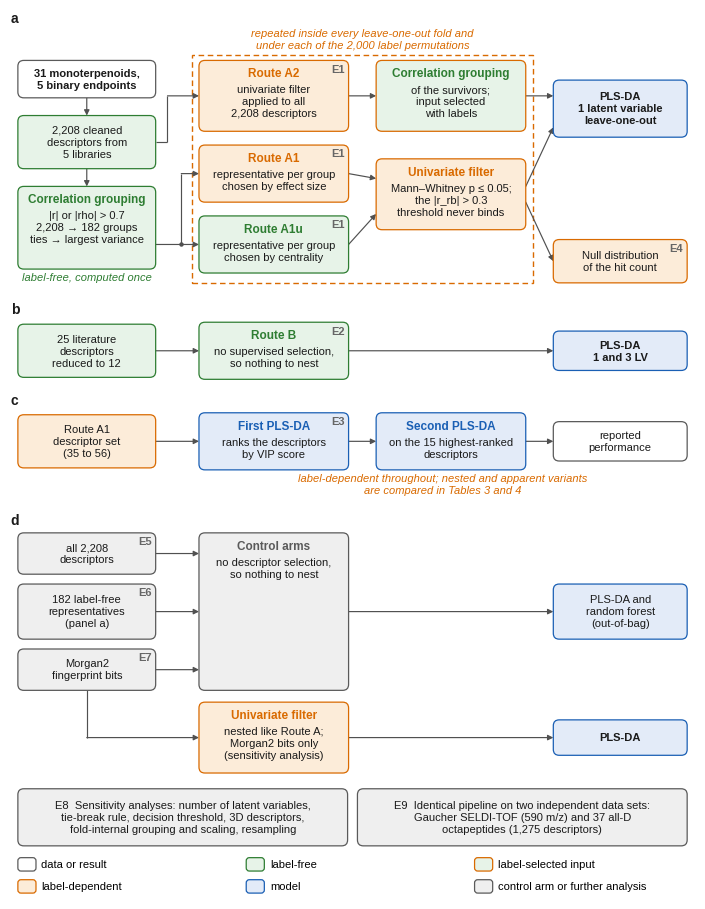

This chart was generated by the following Python code: (Note: this script raises an exception after producing the figure.)
# -*- coding: utf-8 -*-
"""Fig. 1, Fassung 04.10.2026 (Wunsch EW): Druckgroesse nach den Springer-Vorgaben fuer Abbildungen.

Springer artwork guidelines: Schrift 8-12 pt in der gedruckten Groesse, Abbildungsbreite hoechstens 174 mm
(zweispaltig), Hoehe hoechstens 234 mm. Die Vorfassung (fig1_v2.py, durch diese Datei ersetzt) war 180 mm breit, mit 6-7 pt Schrift.
Diese Fassung zeichnet direkt in Millimetern auf einer 174 mm breiten Flaeche; jede Schrift ist >= 8 pt
(Text 8 pt, Kastentitel 8.5 pt fett, Feldbuchstaben 10 pt). Schriftart Liberation Sans (metrisch gleich Arial).
Inhalt, Farben, Pfeile und Aufbau wie fig1_v2.py; geaendert nur:
  - Zeilenumbrueche in den Kaesten (mehr Zeilen, weil die Schrift groesser ist),
  - E5/E6/E7 als Eckmarken in den Eingabekaesten von Panel d (wie E1-E4), nicht mehr auf den Pfeilen,
  - Legendenzeile zweizeilig (3 + 3 Felder),
  - die Gruppierung der Ueberlebenden unter Route A2 gruen mit orangem Rahmen ("input selected with labels").
  - Panel d: der Morgan2-Arm mit genestetem univariatem Filter als eigener oranger Zweig mit eigenem PLS-DA-Kasten
    (Sensitivitaetsanalyse, kein Kontrollarm; Audit Runde 2, 04.10.2026).
Fachlich: Route A2 filtert alle 2,208 Deskriptoren zuerst und gruppiert danach nur die Ueberlebenden; deshalb
fuehrt der Pfeil zu Route A2 vom Kasten der 2,208 Deskriptoren aus, und ihre Gruppierung liegt in der Schleife.
Pruefungen am Ende: jeder Text liegt in seinem Kasten, Texte eines Kastens ueberlappen nicht, Kaesten und
Feldbuchstaben ueberlappen nicht, jede Schrift >= 8 pt, Breite = 174 mm, Hoehe <= 234 mm.

Usage in the code archive:  cd figures && python ../revision/fig1_v3.py output
  writes output/Fig1_scheme_revised.png (600 dpi, as printed in the revised article) and output/Fig1_scheme_revised.pdf.
Without an argument the script writes the time-stamped working files of the revision instead."""
import sys, os, datetime, zoneinfo
import matplotlib
matplotlib.use('Agg')
import matplotlib.pyplot as plt
from matplotlib.patches import FancyBboxPatch, FancyArrowPatch, Rectangle
from matplotlib.lines import Line2D

plt.rcParams['font.family'] = 'Liberation Sans'
plt.rcParams['pdf.fonttype'] = 42          # TrueType eingebettet
plt.rcParams['svg.fonttype'] = 'path'

GREEN = '#2E7D32'; GREENF = '#E7F3E8'; ORANGE = '#D96A00'; ORANGEF = '#FCECD9'
BLUE = '#1A5FB4'; BLUEF = '#E3EBF8'; GREY = '#5A5A5A'; GREYF = '#EFEFEF'; LINE = '#505050'
FB, FT, FTAG, FN, FP = 8.0, 8.5, 8.0, 8.0, 10.0      # Text, Kastentitel, E-Marken, Hinweise, Feldbuchstaben (pt)
MIN_PT = 8.0
LS = 1.25                                             # Zeilenabstand
WMM, HMM = 174.0, 226.0                               # Abbildungsgroesse in mm
PAD = 1.8                                             # Innenabstand oben (mm)
LT = 4.3                                              # Hoehe der Titelzeile (mm)

fig = plt.figure(figsize=(WMM / 25.4, HMM / 25.4))
ax = fig.add_axes([0, 0, 1, 1]); ax.set_xlim(0, WMM); ax.set_ylim(0, HMM); ax.axis('off')
def Y(top): return HMM - top                          # Abstand von oben (mm) -> y-Koordinate

# Spalten (mm): Luecke nach Spalte 0 breiter wegen der Winkelpfeile
C0, W0 = 2.0, 35.0
C1, W1 = 48.0, 38.0
C2, W2 = 93.0, 38.0
C3, W3 = 138.0, 34.0
BOX = []; TXT = []; LETTERS = []

def box(x, top, w, h, txt, ec, fc, bold=False, title=None, tag=None, tc=None):
    """Kasten mit oberer Kante 'top' (mm von oben). tc: Titelfarbe, falls sie vom Rahmen abweicht."""
    y = Y(top) - h
    p = FancyBboxPatch((x, y), w, h, boxstyle='round,pad=0,rounding_size=1.5', linewidth=0.9,
                       edgecolor=ec, facecolor=fc, zorder=3)
    ax.add_patch(p); BOX.append((p, txt[:20]))
    own = []
    if title:
        own.append(ax.text(x + w / 2, Y(top) - PAD, title, ha='center', va='top', fontsize=FT, fontweight='bold',
                           color=tc or ec, zorder=4))
        own.append(ax.text(x + w / 2, Y(top) - PAD - LT, txt, ha='center', va='top', fontsize=FB, color='#1A1A1A',
                           zorder=4, linespacing=LS))
    else:
        own.append(ax.text(x + w / 2, y + h / 2, txt, ha='center', va='center', fontsize=FB, color='#1A1A1A', zorder=4,
                           fontweight='bold' if bold else 'normal', linespacing=LS))
    if tag:
        own.append(ax.text(x + w - 1.0, Y(top) - 0.9, tag, ha='right', va='top', fontsize=FTAG, color='#666666',
                           fontweight='bold', zorder=5))
    TXT.append((own, p))
    return p

def ar(x1, y1, x2, y2):
    ax.add_patch(FancyArrowPatch((x1, y1), (x2, y2), arrowstyle='-|>', mutation_scale=8, linewidth=0.85, color=LINE,
                                 zorder=2, shrinkA=0, shrinkB=0))

def line(xs, ys):
    ax.add_line(Line2D(xs, ys, linewidth=0.85, color=LINE, zorder=2, solid_capstyle='butt', solid_joinstyle='miter'))

def elbow(x1, y1, xm, y2, x2):
    """waagrecht nach rechts bis xm, senkrecht auf y2, dann waagrecht mit Pfeil bis x2"""
    line([x1, xm], [y1, y1]); line([xm, xm], [y1, y2]); ar(xm, y2, x2, y2)

def panel(top, t):
    LETTERS.append(ax.text(0.2, Y(top), t, fontsize=FP, fontweight='bold', color='#1A1A1A', ha='left', va='top', zorder=6))

def note(xc, top, t, color):
    return ax.text(xc, Y(top), t, ha='center', va='top', fontsize=FN, color=color, style='italic', linespacing=LS)

def mid(top, h): return Y(top + h / 2)

# ============================================ (a) Route A
panel(0.5, 'a')
FX0, FX1 = C1 - 1.8, C2 + W2 + 1.8
FT_, FB_ = 11.5, 69.5                                  # Rahmen oben/unten (mm von oben)
ax.add_patch(Rectangle((FX0, Y(FB_)), FX1 - FX0, FB_ - FT_, linewidth=1.0, edgecolor=ORANGE, facecolor='none',
                       linestyle=(0, (4, 2.6)), zorder=1))
NOTES = [ax.text((FX0 + FX1) / 2, Y(FT_) + 1.0, 'repeated inside every leave-one-out fold and\nunder each of the 2,000 label permutations',
                 ha='center', va='bottom', fontsize=FN, color=ORANGE, style='italic', linespacing=LS)]
tD, hD = 13.0, 9.5;  tP, hP = 27.0, 13.5;  tG, hG = 45.0, 21.0
box(C0, tD, W0, hD, '31 monoterpenoids,\n5 binary endpoints', GREY, 'white', bold=True)
box(C0, tP, W0, hP, '2,208 cleaned\ndescriptors from\n5 libraries', GREEN, GREENF)
box(C0, tG, W0, hG, '|r| or |rho| > 0.7\n2,208 → 182 groups\nties → largest variance', GREEN, GREENF, title='Correlation grouping')
ar(C0 + W0 / 2, Y(tD + hD), C0 + W0 / 2, Y(tP)); ar(C0 + W0 / 2, Y(tP + hP), C0 + W0 / 2, Y(tG))
NOTES.append(note(C0 + W0 / 2, tG + hG + 0.8, 'label-free, computed once', GREEN))
tA2, hA2 = 13.0, 18.0;  tA1, hA1 = 34.5, 14.5;  tA1u, hA1u = 52.5, 14.5
box(C1, tA2, W1, hA2, 'univariate filter\napplied to all\n2,208 descriptors', ORANGE, ORANGEF, title='Route A2', tag='E1')
box(C1, tA1, W1, hA1, 'representative per group\nchosen by effect size', ORANGE, ORANGEF, title='Route A1', tag='E1')
box(C1, tA1u, W1, hA1u, 'representative per group\nchosen by centrality', GREEN, GREENF, title='Route A1u', tag='E1')
yA2, yA1, yA1u = mid(tA2, hA2), mid(tA1, hA1), mid(tA1u, hA1u)
assert Y(tG + hG) < yA1u < Y(tG), 'A1u-Pfeil muss aus dem Gruppierungskasten kommen'
# Pfeile ohne Kreuzung: 2,208 Deskriptoren -> Route A2 (Filter zuerst); Gruppierung -> Route A1 und A1u
xA2m, xGm = C0 + W0 + 3.0, C0 + W0 + 6.5
elbow(C0 + W0, mid(tP, hP), xA2m, yA2, C1)
ar(C0 + W0, yA1u, C1, yA1u)
line([xGm, xGm], [yA1u, yA1]); ar(xGm, yA1, C1, yA1)
ax.plot([xGm], [yA1u], marker='o', markersize=2.2, color=LINE, zorder=3)
# Gruppierung der Ueberlebenden: Schritt label-frei (gruen), Eingabe aus dem label-gestuetzten Filter (oranger Rahmen)
tS, hS = 13.0, 18.0;  tF, hF = 38.0, 18.0
box(C2, tS, W2, hS, 'of the survivors;\ninput selected\nwith labels', ORANGE, GREENF, title='Correlation grouping', tc=GREEN)
box(C2, tF, W2, hF, 'Mann–Whitney p ≤ 0.05;\nthe |r_rb| > 0.3\nthreshold never binds', ORANGE, ORANGEF, title='Univariate filter')
assert Y(tS + hS) < yA2 < Y(tS)
ar(C1 + W1, yA2, C2, yA2)
ar(C1 + W1, yA1, C2, Y(tF + 5.0))
ar(C1 + W1, yA1u, C2, Y(tF + hF - 4.0))
tM, hM = 18.0, 14.5
box(C3, tM, W3, hM, 'PLS-DA\n1 latent variable\nleave-one-out', BLUE, BLUEF, bold=True)
assert Y(tM + hM) < yA2 < Y(tM)
ar(C2 + W2, yA2, C3, yA2)                              # Gruppierung der Ueberlebenden -> Modell (waagrecht)
# symmetrisch zur Mitte des Filterkastens: Start +/- 2 mm, Ende +/- d
yFc = mid(tF, hF); d = Y(tM + hM - 2.5) - yFc       # > 0: Ende oben im Modellkasten, unten symmetrisch
hN = 11.0; tN = (HMM - (yFc - d)) - hN / 2; assert d > 0
box(C3, tN, W3, hN, 'Null distribution\nof the hit count', ORANGE, ORANGEF, tag='E4')
ar(C2 + W2, yFc + 2.0, C3, yFc + d)
ar(C2 + W2, yFc - 2.0, C3, yFc - d)
A_END = max(FB_, tN + hN, tG + hG + 5.0)

# ============================================ (b) Route B
tb = A_END + 3.5; panel(tb, 'b'); tb += 5.0
hb0, hb1, hb3 = 13.5, 14.5, 10.0; cb = tb + hb1 / 2
box(C0, cb - hb0 / 2, W0, hb0, '25 literature\ndescriptors\nreduced to 12', GREEN, GREENF)
box(C1, cb - hb1 / 2, W1, hb1, 'no supervised selection,\nso nothing to nest', GREEN, GREENF, title='Route B', tag='E2')
box(C3, cb - hb3 / 2, W3, hb3, 'PLS-DA\n1 and 3 LV', BLUE, BLUEF, bold=True)
ar(C0 + W0, Y(cb), C1, Y(cb)); ar(C1 + W1, Y(cb), C3, Y(cb))
B_END = cb + hb1 / 2

# ============================================ (c) two-stage VIP
tc_ = B_END + 3.5; panel(tc_, 'c'); tc_ += 5.0
hc0, hc1, hc3 = 13.5, 14.5, 10.0; cc = tc_ + hc1 / 2
box(C0, cc - hc0 / 2, W0, hc0, 'Route A1\ndescriptor set\n(35 to 56)', ORANGE, ORANGEF)
box(C1, cc - hc1 / 2, W1, hc1, 'ranks the descriptors\nby VIP score', BLUE, BLUEF, title='First PLS-DA', tag='E3')
box(C2, cc - hc1 / 2, W2, hc1, 'on the 15 highest-ranked\ndescriptors', BLUE, BLUEF, title='Second PLS-DA')
box(C3, cc - hc3 / 2, W3, hc3, 'reported\nperformance', GREY, 'white')
for xa, xb in ((C0 + W0, C1), (C1 + W1, C2), (C2 + W2, C3)): ar(xa, Y(cc), xb, Y(cc))
NOTES.append(note((C1 + C3 + W3) / 2, cc + hc1 / 2 + 0.8,
                  'label-dependent throughout; nested and apparent variants\nare compared in Tables 3 and 4', ORANGE))
C_END = cc + hc1 / 2 + 0.8 + 2 * 3.6

# ============================================ (d) control arms
td = C_END + 3.0; panel(td, 'd'); td += 5.0
rows = [(10.5, 'all 2,208\ndescriptors', 'E5'), (14.0, '182 label-free\nrepresentatives\n(panel a)', 'E6'),
        (10.5, 'Morgan2\nfingerprint bits', 'E7')]
gap = 2.5; t = td; mids = []
for h, txt, e in rows:
    box(C0, t, W0, h, txt, GREY, GREYF, tag=e); mids.append(mid(t, h)); t += h + gap
d_end = t - gap
box(C1, td, W1, d_end - td, 'no descriptor selection,\nso nothing to nest', GREY, GREYF, title='Control arms')
for ym in mids: ar(C0 + W0, ym, C1, ym)
cd = (td + d_end) / 2; hd3 = 14.0
box(C3, cd - hd3 / 2, W3, hd3, 'PLS-DA and\nrandom forest\n(out-of-bag)', BLUE, BLUEF)
ar(C1 + W1, Y(cd), C3, Y(cd))
# Audit Runde 2 (EW 04.10.2026): der Morgan2-Arm MIT univariatem Filter ist label-abhaengig und genestet, also kein
# Kontrollarm, sondern eine Sensitivitaetsanalyse -> eigener oranger Zweig unter den Kontrollarmen, eigenes Modell (PLS-DA).
tF2, hF2 = d_end + 3.0, 18.0
box(C1, tF2, W1, hF2, 'nested like Route A;\nMorgan2 bits only\n(sensitivity analysis)', ORANGE, ORANGEF, title='Univariate filter')
yF2 = mid(tF2, hF2); xE7 = C0 + W0 / 2
line([xE7, xE7], [Y(d_end), yF2]); ar(xE7, yF2, C1, yF2)          # von der Unterkante des Morgan2-Kastens
hd4 = 9.0
box(C3, tF2 + (hF2 - hd4) / 2, W3, hd4, 'PLS-DA', BLUE, BLUEF, bold=True)
ar(C1 + W1, yF2, C3, yF2)
d_end = tF2 + hF2

# ============================================ E8, E9
tE = d_end + 4.0; hE = 14.5
WH = (C3 + W3 - C0 - 2.5) / 2
box(C0, tE, WH, hE, 'E8  Sensitivity analyses: number of latent variables,\ntie-break rule, decision threshold, 3D descriptors,\n'
    'fold-internal grouping and scaling, resampling', GREY, GREYF)
box(C0 + WH + 2.5, tE, WH, hE, 'E9  Identical pipeline on two independent data sets:\nGaucher SELDI-TOF (590 m/z) and 37 all-D\n'
    'octapeptides (1,275 descriptors)', GREY, GREYF)

# ============================================ Legende (2 Zeilen zu 3 Feldern)
tL = tE + hE + 3.0
LEG = [(GREY, 'white', 'data or result'), (GREEN, GREENF, 'label-free'), (ORANGE, GREENF, 'label-selected input'),
       (ORANGE, ORANGEF, 'label-dependent'), (BLUE, BLUEF, 'model'), (GREY, GREYF, 'control arm or further analysis')]
LEGT = []
for i, (ec, fc, lb) in enumerate(LEG):
    x0 = C0 + (i % 3) * 58.0; top = tL + (i // 3) * 5.6
    ax.add_patch(FancyBboxPatch((x0, Y(top) - 3.4), 4.6, 3.4, boxstyle='round,pad=0,rounding_size=0.8', linewidth=0.9,
                                edgecolor=ec, facecolor=fc))
    LEGT.append(ax.text(x0 + 6.0, Y(top) - 1.7, lb, fontsize=FN, va='center'))
L_END = tL + 5.6 + 3.4

# ============================================ Pruefungen
fig.canvas.draw(); r = fig.canvas.get_renderer()
bad, inner = [], []
for own, p in TXT:
    bp = p.get_window_extent(r)
    bbs = [t.get_window_extent(r) for t in own]
    for t, bt in zip(own, bbs):
        if not (bt.x0 >= bp.x0 + 2 and bt.x1 <= bp.x1 - 2 and bt.y0 >= bp.y0 + 1 and bt.y1 <= bp.y1 - 1):
            bad.append((t.get_text()[:30], round(bt.x0 - bp.x0), round(bp.x1 - bt.x1), round(bt.y0 - bp.y0), round(bp.y1 - bt.y1)))
    for i in range(len(bbs)):
        for j in range(i + 1, len(bbs)):
            if bbs[i].overlaps(bbs[j]): inner.append((own[i].get_text()[:20], own[j].get_text()[:20]))
ext = [p.get_window_extent(r) for p, _ in BOX]
ov = [(BOX[i][1], BOX[j][1]) for i in range(len(ext)) for j in range(i + 1, len(ext)) if ext[i].overlaps(ext[j])]
lov = [(L.get_text(), BOX[j][1]) for L in LETTERS for j, e in enumerate(ext) if L.get_window_extent(r).overlaps(e)]
nov = [(n.get_text()[:25], BOX[j][1]) for n in NOTES for j, e in enumerate(ext) if n.get_window_extent(r).overlaps(e)]
small = sorted({(round(t.get_fontsize(), 2), t.get_text()[:20]) for t in fig.findobj(matplotlib.text.Text)
                if t.get_text().strip() and t.get_fontsize() < MIN_PT})
figbb = fig.bbox
outside = [t.get_text()[:25] for t in fig.findobj(matplotlib.text.Text) if t.get_text().strip()
           and not (t.get_window_extent(r).x0 >= figbb.x0 and t.get_window_extent(r).x1 <= figbb.x1
                    and t.get_window_extent(r).y0 >= figbb.y0 and t.get_window_extent(r).y1 <= figbb.y1)]
legx = max(t.get_window_extent(r).x1 for t in LEGT) / r.points_to_pixels(72) * 25.4
assert not bad, ('Text ragt aus dem Kasten', bad)
assert not inner, ('Texte im Kasten ueberlappen', inner)
assert not ov, ('Kaesten ueberlappen', ov)
assert not lov, ('Feldbuchstabe ueberlappt Kasten', lov)
assert not nov, ('Hinweistext ueberlappt Kasten', nov)
assert not small, ('Schrift unter 8 pt', small)
assert not outside, ('Text ausserhalb der Abbildung', outside)
assert L_END <= HMM - 0.5, ('Hoehe reicht nicht', L_END, HMM)
assert abs(fig.get_size_inches()[0] * 25.4 - 174.0) < 0.01 and HMM <= 234.0
assert legx <= WMM - 1.0, legx
fonts = {t.get_fontname() for t in fig.findobj(matplotlib.text.Text) if t.get_text().strip()}
print('Pruefung bestanden | Groesse %.0f x %.0f mm | Inhalt bis %.1f mm | kleinste Schrift %.1f pt | Schrift %s | Texte %d | Kaesten %d'
      % (WMM, HMM, L_END, min(t.get_fontsize() for t in fig.findobj(matplotlib.text.Text) if t.get_text().strip()),
         fonts, sum(len(o) for o, _ in TXT), len(BOX)))

OUTDIR = sys.argv[1] if len(sys.argv) > 1 else None
if OUTDIR:
    os.makedirs(OUTDIR, exist_ok=True)
    fig.savefig(os.path.join(OUTDIR, 'Fig1_scheme_revised.png'), dpi=600, facecolor='white')
    fig.savefig(os.path.join(OUTDIR, 'Fig1_scheme_revised.pdf'), facecolor='white')
    print('Fig. 1 written to', OUTDIR)
    sys.exit(0)
if os.environ.get('FIG1_PREVIEW'):
    fig.savefig(os.environ['FIG1_PREVIEW'], dpi=300, facecolor='white'); sys.exit(0)
TS = datetime.datetime.now(zoneinfo.ZoneInfo('Europe/Berlin')).strftime('%d.%m.%Y %H%M')
for ext_ in ('png', 'pdf', 'svg'):
    fig.savefig('/mnt/user-data/outputs/Fig1_neu_mit_Panels %s.%s' % (TS, ext_), dpi=600 if ext_ == 'png' else None, facecolor='white')
fig.savefig('/home/claude/rev/figs_rev/Fig1_preview.png', dpi=200, facecolor='white')
print('Fig. 1 geschrieben', TS)
